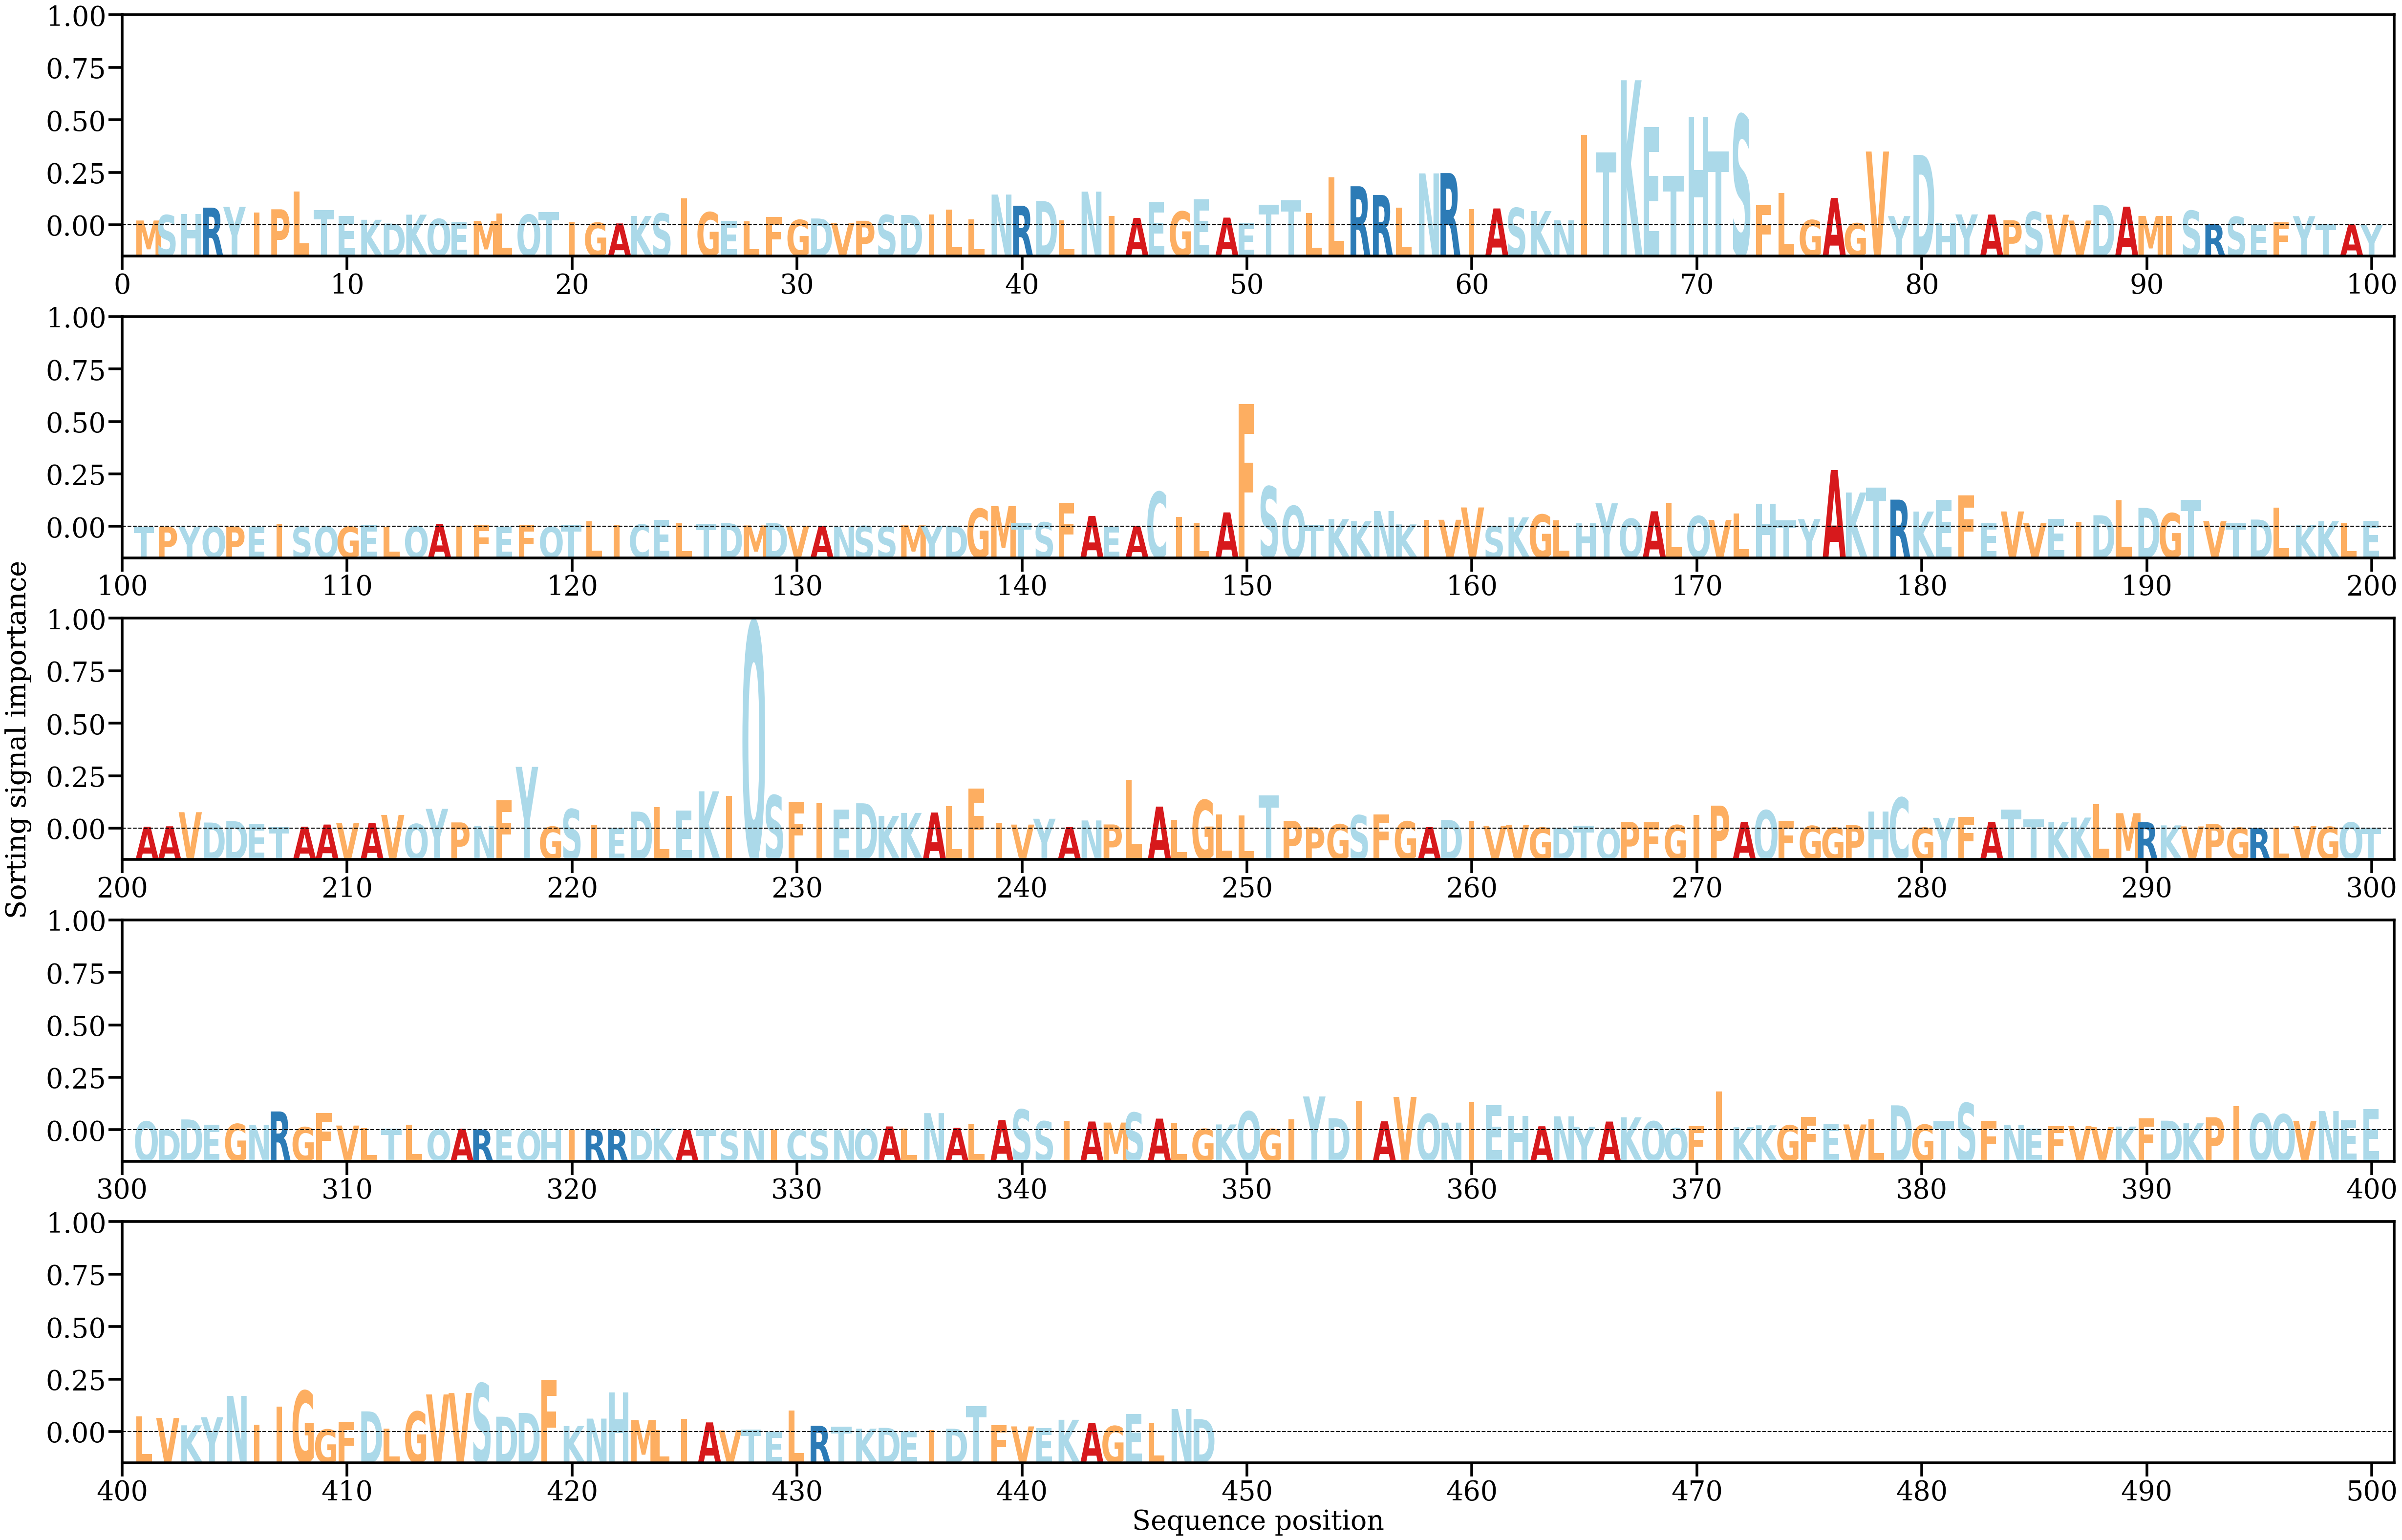

Source data for this figure (header and first rows):
AA, Alpha
M, [0.00077481]
S, [0.00165767]
H, [0.00180958]
R, [0.00288978]
Y, [0.00301096]
I, [0.00208427]
P, [0.00261785]
L, [0.00557668]
T, [0.00246357]
E, [0.0015315]
K, [0.00089686]
D, [0.00027797]
K, [0.00173104]
Q, [0.00103006]
E, [0.00049905]
M, [0.00072263]
L, [0.00192082]
Q, [0.00173446]
T, [0.00218406]
I, [0.00052977]
G, [0.00041905]
A, [0.00028982]
K, [0.00152863]
S, [0.00192622]
I, [0.00439277]
G, [0.00213227]
E, [0.0007109]
L, [0.00062794]
F, [0.00133797]
G, [0.00086842]
D, [0.00110758]
V, [0.00031978]
P, [0.00073101]
S, [0.00167517]
D, [0.00169134]
I, [0.00176998]
L, [0.00256102]
L, [0.00094582]
N, [0.00503186]
R, [0.00319685]
D, [0.003964]
L, [0.00079942]
N, [0.00550996]
I, [0.0015609]
A, [0.00121113]
E, [0.00377771]
G, [0.00225451]
E, [0.00426028]
A, [0.00125029]
E, [0.00043867]
T, [0.00340906]
T, [0.00406201]
L, [0.00202561]
L, [0.00789988]
R, [0.00640315]
R, [0.00497004]
L, [0.00285034]
N, [0.00850218]
R, [0.00857291]
I, [0.00266974]
... 388 more rows
